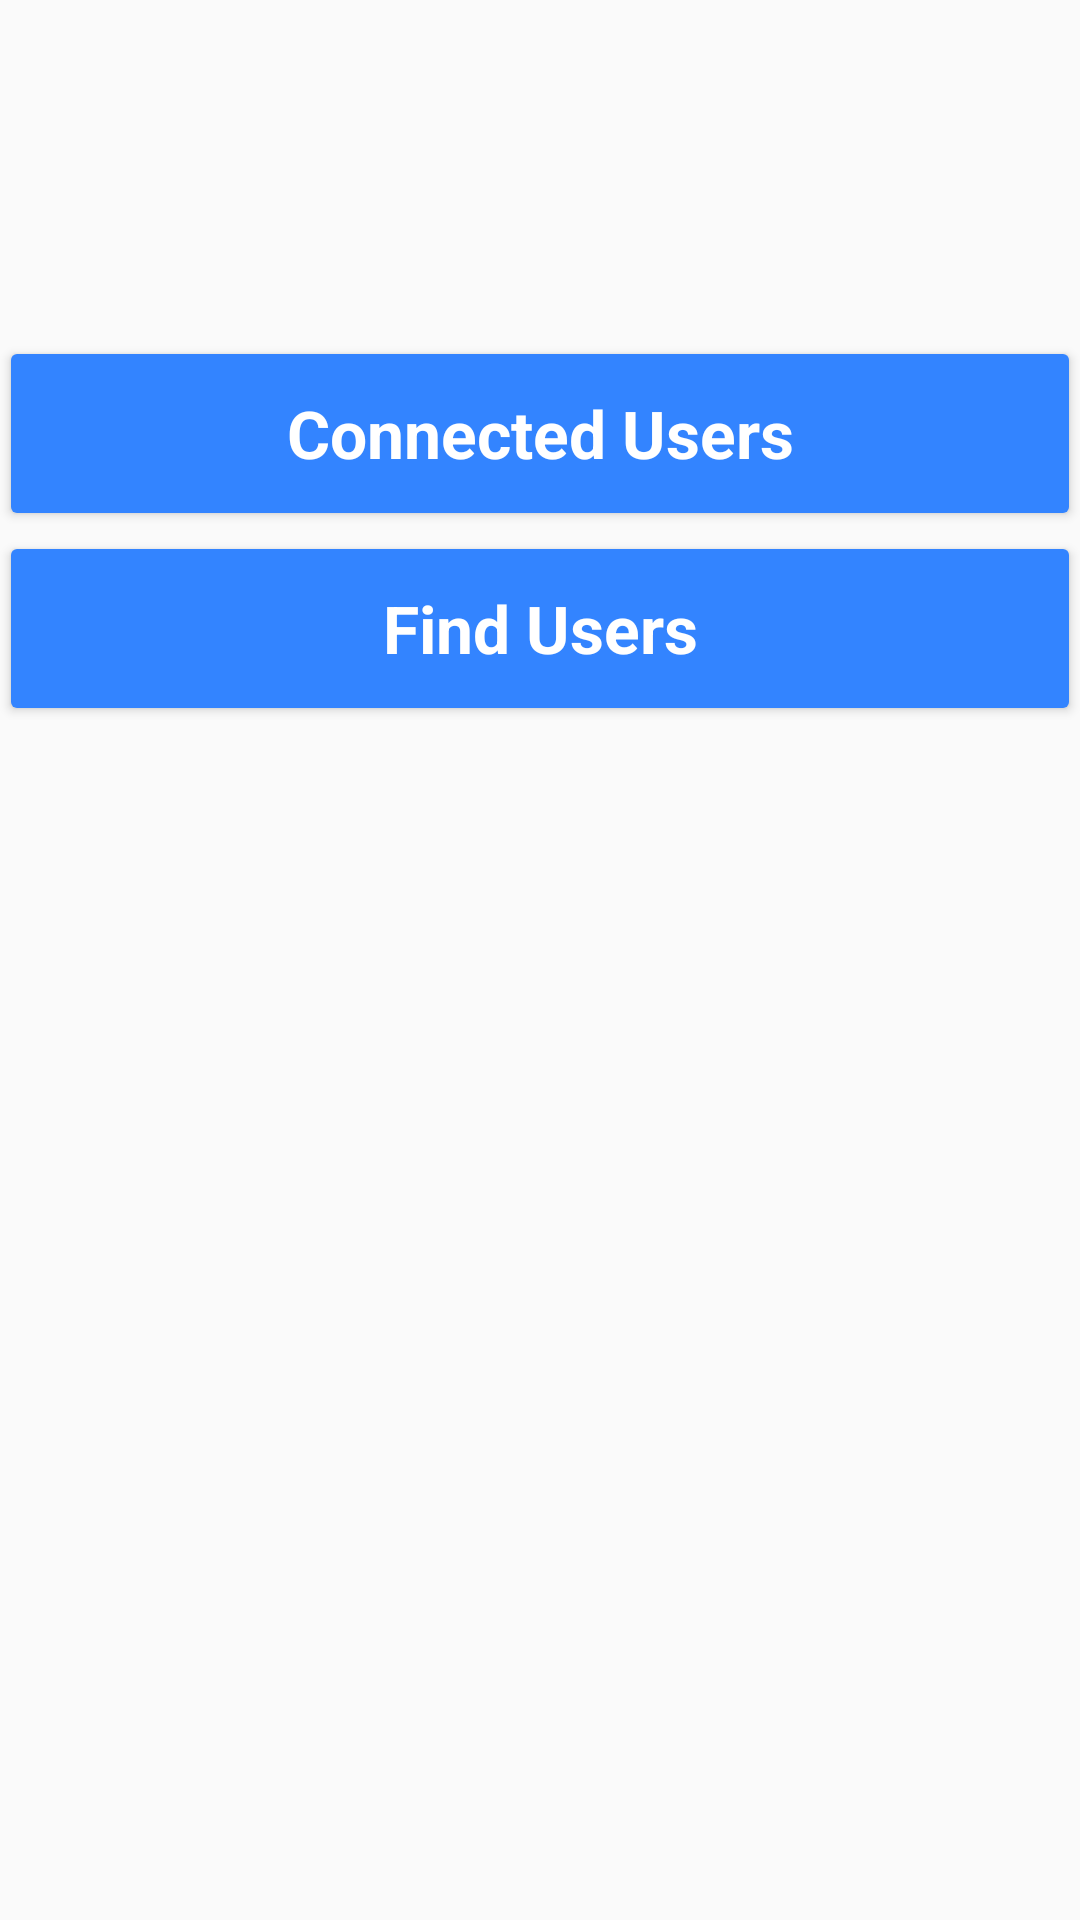

The Android layout XML behind this screen, and the referenced resources:
<!-- AndroidManifest.xml: application theme AppTheme -->
<!-- res/layout/activity_connections_buttons.xml -->
<?xml version="1.0" encoding="utf-8"?>
<RelativeLayout xmlns:android="http://schemas.android.com/apk/res/android"
    xmlns:tools="http://schemas.android.com/tools" android:layout_width="match_parent"
    android:layout_height="match_parent" android:paddingLeft="@dimen/activity_horizontal_margin"
    android:paddingRight="@dimen/activity_horizontal_margin"
    android:paddingTop="@dimen/activity_vertical_margin"
    android:paddingBottom="@dimen/activity_vertical_margin"
    tools:context="com.completeconceptstrength.activity.ConnectionsButtons">

    <LinearLayout
        android:orientation="vertical"
        android:layout_width="match_parent"
        android:layout_height="match_parent"
        android:layout_alignParentTop="true"
        android:layout_centerHorizontal="true"
        android:layout_marginTop="112dp"
        android:weightSum="1">

        <Button
            android:layout_width="match_parent"
            android:layout_height="65dp"
            android:text="Connected Users"
            android:id="@+id/athletes_button"
            android:layout_gravity="center_horizontal"
            android:onClick="openConnectedList"
            android:textAppearance="?android:textAppearanceLarge"
            android:backgroundTint="#3384ff"
            android:textColor="#ffffff"
            android:textStyle="bold" />

        <Button
            android:layout_width="match_parent"
            android:layout_height="65dp"
            android:text="Find Users"
            android:id="@+id/workout_button"
            android:layout_gravity="center_horizontal"
            android:onClick="openConnectionSearch"
            android:textAppearance="?android:textAppearanceLarge"
            android:backgroundTint="#3384ff"
            android:textColor="#ffffff"
            android:textStyle="bold" />

    </LinearLayout>

</RelativeLayout>
<!-- resources referenced by this layout -->
<resources>
  <style name="AppTheme" parent="Theme.AppCompat.Light.DarkActionBar">
          
      </style>
</resources>
